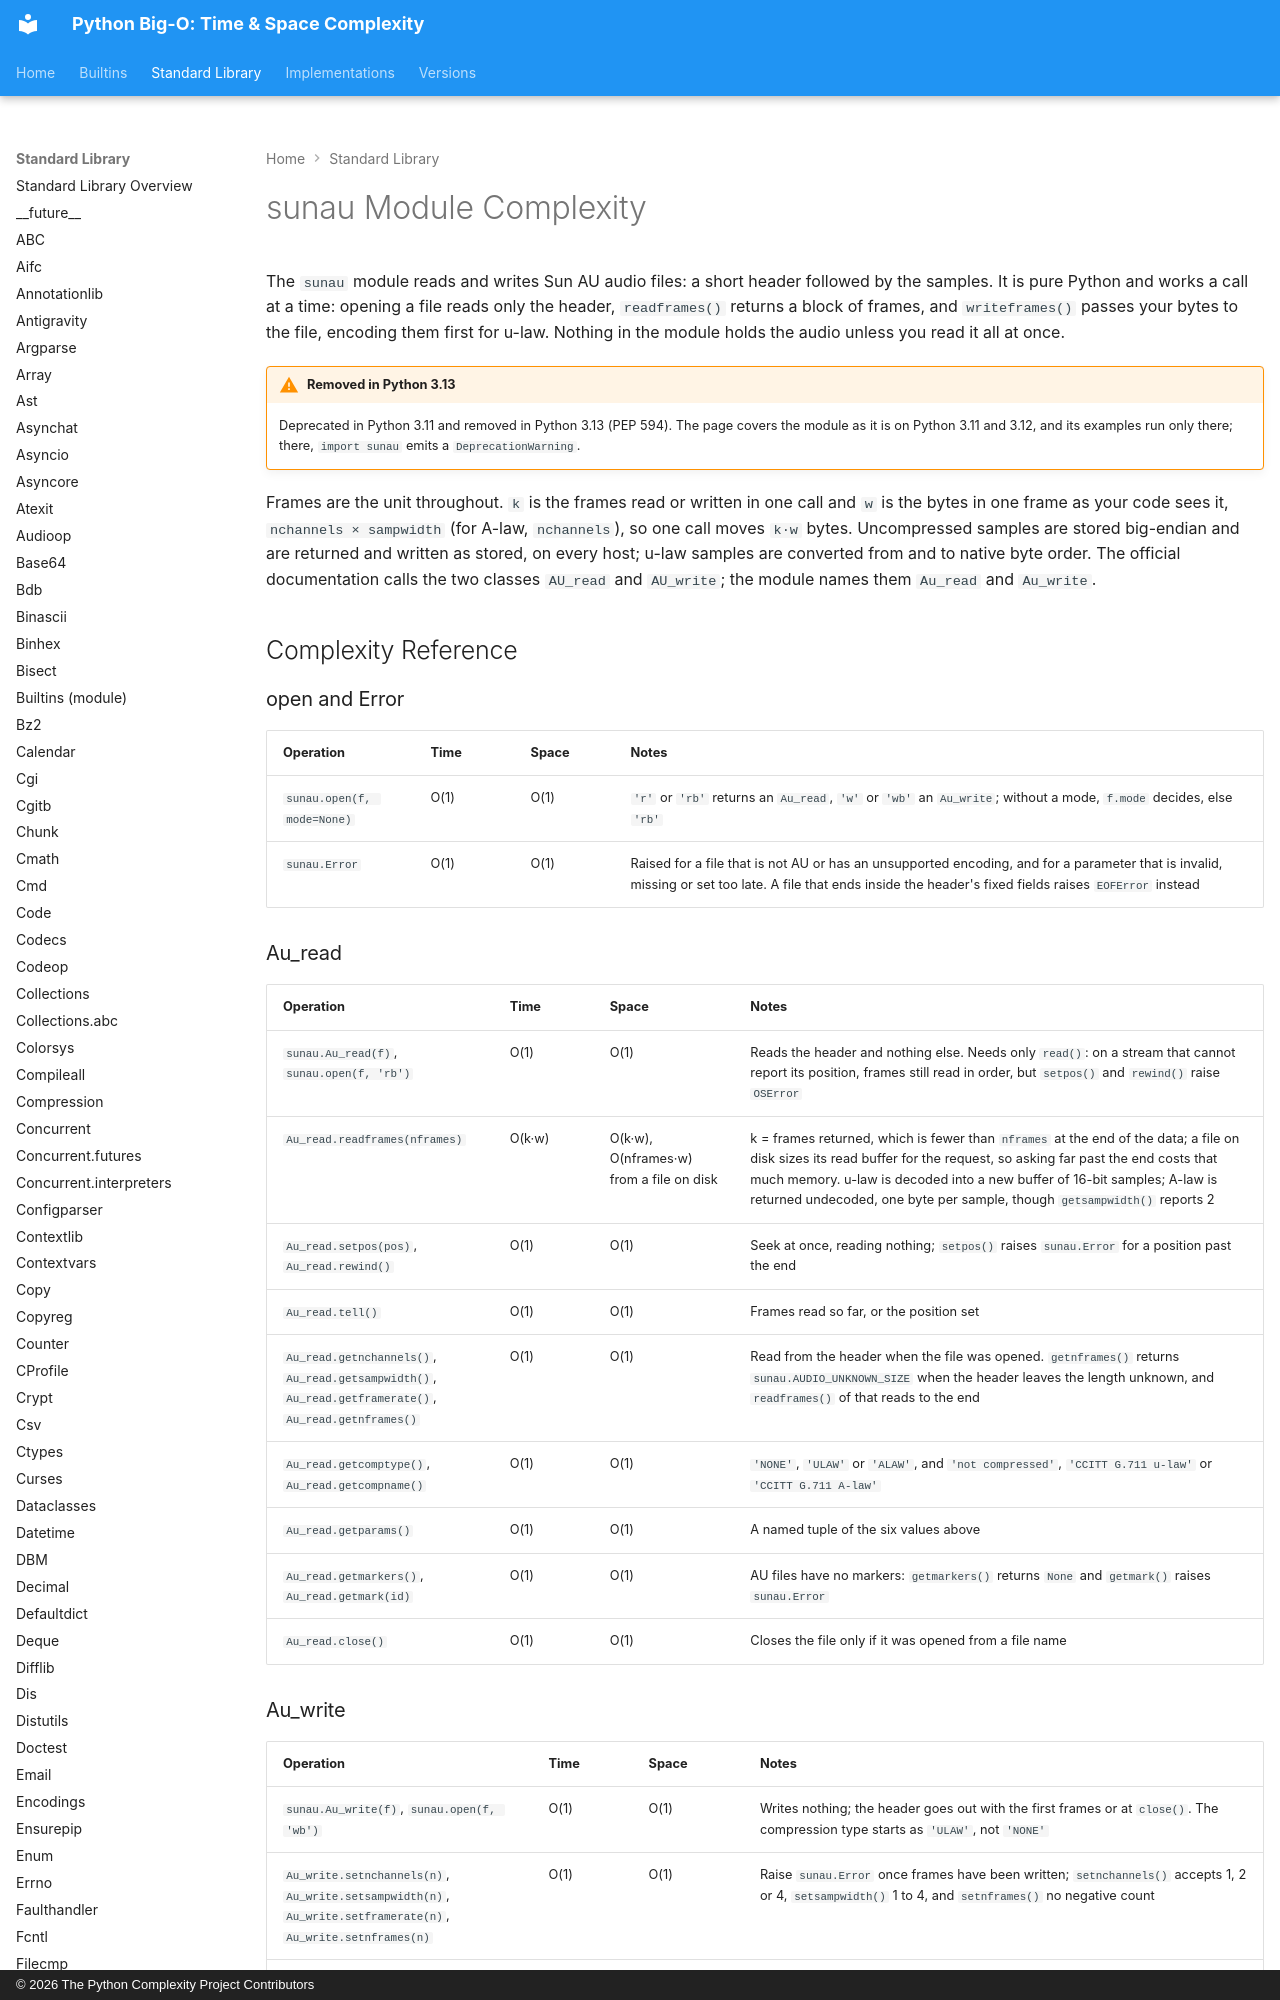

repository: heikkitoivonen/python-time-space-complexity · page: stdlib/sunau/index.html · generator: mkdocs · copyright: © 2026 The Python Complexity Project Contributors

# sunau Module Complexity

The `sunau` module reads and writes Sun AU audio files: a short header followed by the samples.
It is pure Python and works a call at a time: opening a file reads only the header,
`readframes()` returns a block of frames, and `writeframes()` passes your bytes to the file,
encoding them first for u-law. Nothing in the module holds the audio unless you read it all at
once.

!!! warning "Removed in Python 3.13"
    Deprecated in Python 3.11 and removed in Python 3.13 (PEP 594). The page covers the module
    as it is on Python 3.11 and 3.12, and its examples run only there; there, `import sunau`
    emits a `DeprecationWarning`.

Frames are the unit throughout. `k` is the frames read or written in one call and `w` is the
bytes in one frame as your code sees it, `nchannels × sampwidth` (for A-law, `nchannels`), so one
call moves `k·w` bytes.
Uncompressed samples are stored big-endian and are returned and written as stored, on every host;
u-law samples are converted from and to native byte order. The official documentation calls the
two classes `AU_read` and `AU_write`; the module names them `Au_read` and `Au_write`.

## Complexity Reference

### open and Error

| Operation | Time | Space | Notes |
|-----------|------|-------|-------|
| `sunau.open(f, mode=None)` | O(1) | O(1) | `'r'` or `'rb'` returns an `Au_read`, `'w'` or `'wb'` an `Au_write`; without a mode, `f.mode` decides, else `'rb'` |
| `sunau.Error` | O(1) | O(1) | Raised for a file that is not AU or has an unsupported encoding, and for a parameter that is invalid, missing or set too late. A file that ends inside the header's fixed fields raises `EOFError` instead |

### Au_read

| Operation | Time | Space | Notes |
|-----------|------|-------|-------|
| `sunau.Au_read(f)`, `sunau.open(f, 'rb')` | O(1) | O(1) | Reads the header and nothing else. Needs only `read()`: on a stream that cannot report its position, frames still read in order, but `setpos()` and `rewind()` raise `OSError` |
| `Au_read.readframes(nframes)` | O(k·w) | O(k·w), O(nframes·w) from a file on disk | k = frames returned, which is fewer than `nframes` at the end of the data; a file on disk sizes its read buffer for the request, so asking far past the end costs that much memory. u-law is decoded into a new buffer of 16-bit samples; A-law is returned undecoded, one byte per sample, though `getsampwidth()` reports 2 |
| `Au_read.setpos(pos)`, `Au_read.rewind()` | O(1) | O(1) | Seek at once, reading nothing; `setpos()` raises `sunau.Error` for a position past the end |
| `Au_read.tell()` | O(1) | O(1) | Frames read so far, or the position set |
| `Au_read.getnchannels()`, `Au_read.getsampwidth()`, `Au_read.getframerate()`, `Au_read.getnframes()` | O(1) | O(1) | Read from the header when the file was opened. `getnframes()` returns `sunau.AUDIO_UNKNOWN_SIZE` when the header leaves the length unknown, and `readframes()` of that reads to the end |
| `Au_read.getcomptype()`, `Au_read.getcompname()` | O(1) | O(1) | `'NONE'`, `'ULAW'` or `'ALAW'`, and `'not compressed'`, `'CCITT G.711 u-law'` or `'CCITT G.711 A-law'` |
| `Au_read.getparams()` | O(1) | O(1) | A named tuple of the six values above |
| `Au_read.getmarkers()`, `Au_read.getmark(id)` | O(1) | O(1) | AU files have no markers: `getmarkers()` returns `None` and `getmark()` raises `sunau.Error` |
| `Au_read.close()` | O(1) | O(1) | Closes the file only if it was opened from a file name |
